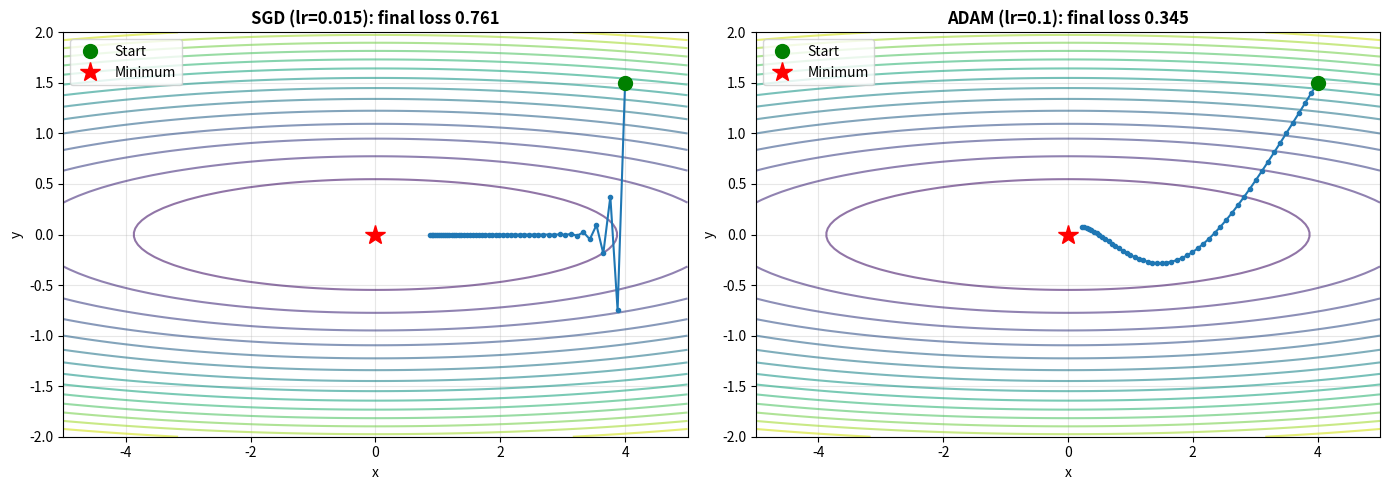

Write Python code to recreate this figure.
"""
COURSE 2 TOPIC 4: ADAM OPTIMIZER


SGD (Stochastic Gradient Descent):
  w = w - lr * dw
  Problem: Slow, gets stuck in plateaus
  
Momentum:
  v = β*v + dw
  w = w - lr * v
  Better: Accelerates in consistent direction
  
RMSprop:
  s = β*s + dw²
  w = w - lr * dw / √s
  Better: Adapts learning rate per parameter
  
ADAM (Adaptive Moment Estimation):
  m = β1*m + (1-β1)*dw          ← Momentum
  v = β2*v + (1-β2)*dw²         ← RMSprop
  m_hat = m / (1 - β1^t)        ← Bias correction
  v_hat = v / (1 - β2^t)        ← Bias correction
  w = w - lr * m_hat / (√v_hat + ε)
  
  Best of both worlds!
  β1 = 0.9 (momentum coefficient)
  β2 = 0.999 (RMSprop coefficient)
  ε = 1e-8 (numerical stability)
"""


import numpy as np
import matplotlib.pyplot as plt


# Simulate loss landscape
np.random.seed(42)
 
# Function with valley
def loss_landscape(x, y):
    return x**2 + 50*y**2
 
x_vals = np.linspace(-5, 5, 100)
y_vals = np.linspace(-2, 2, 100)
X, Y = np.meshgrid(x_vals, y_vals)
Z = loss_landscape(X, Y)
 
# Simulate optimization paths (loss = x^2 + 50*y^2: a long, narrow valley)
def run_sgd(lr, steps=50):
    x, y = 4.0, 1.5
    path = [(x, y)]
    for _ in range(steps):
        x -= lr * 2 * x
        y -= lr * 100 * y
        path.append((x, y))
    return np.array(path)
 
def run_adam(lr, steps=50, b1=0.9, b2=0.999, eps=1e-8):
    x, y = 4.0, 1.5
    m, v = np.zeros(2), np.zeros(2)
    path = [(x, y)]
    for t in range(1, steps + 1):
        g = np.array([2 * x, 100 * y])
        m = b1 * m + (1 - b1) * g
        v = b2 * v + (1 - b2) * g ** 2
        step = lr * (m / (1 - b1 ** t)) / (np.sqrt(v / (1 - b2 ** t)) + eps)
        x -= step[0]; y -= step[1]
        path.append((x, y))
    return np.array(path)
 
def end_loss(path):
    return path[-1, 0] ** 2 + 50 * path[-1, 1] ** 2
 
print(f"\nFINAL LOSS after 50 steps (start = {16 + 50 * 2.25:.1f}). Every optimizer needs its OWN learning rate:")
sgd_runs = {lr: run_sgd(lr) for lr in [0.005, 0.015, 0.05]}
adam_runs = {lr: run_adam(lr) for lr in [0.05, 0.1, 0.3, 1.0]}
for lr, pth in sgd_runs.items():
    L_ = end_loss(pth)
    print(f"  SGD  lr={lr:<6} -> final loss {L_:.3g}{'   (DIVERGED!)' if L_ > 1e3 else ''}")
for lr, pth in adam_runs.items():
    print(f"  ADAM lr={lr:<6} -> final loss {end_loss(pth):.3g}")
best_sgd = min(sgd_runs, key=lambda k: end_loss(sgd_runs[k]))
best_adam = min(adam_runs, key=lambda k: end_loss(adam_runs[k]))
print(f"Plotted below: the best of each grid -> SGD lr={best_sgd}, ADAM lr={best_adam}")
 
fig, axes = plt.subplots(1, 2, figsize=(14, 5))
for ax, pth, name in [(axes[0], sgd_runs[best_sgd], f"SGD (lr={best_sgd})"),
                      (axes[1], adam_runs[best_adam], f"ADAM (lr={best_adam})")]:
    ax.contour(X, Y, Z, levels=20, alpha=0.6)
    ax.plot(pth[:, 0], pth[:, 1], 'o-', markersize=3, linewidth=1.5)
    ax.plot(pth[0, 0], pth[0, 1], 'go', markersize=10, label='Start')
    ax.plot(0, 0, 'r*', markersize=15, label='Minimum')
    ax.set_title(f"{name}: final loss {end_loss(pth):.3g}", fontweight='bold')
    ax.set_xlabel('x'); ax.set_ylabel('y'); ax.legend(); ax.grid(True, alpha=0.3)
 
plt.tight_layout()
plt.savefig('adam_vs_sgd.png', dpi=300, bbox_inches='tight')
print("✓ Saved: adam_vs_sgd.png")
plt.show()

"""
learning_rate (lr):
  Typical: 0.001, 0.0001
  Higher → Faster but may diverge
  Lower → Slower but more stable
 
beta1 (momentum coefficient):
  Default: 0.9
  How much to remember past gradients
  0.9 = Remember 90%, current = 10%
 
beta2 (RMSprop coefficient):
  Default: 0.999
  How much to smooth variance
  0.999 = Remember 99.9%, current = 0.1%
 
epsilon:
  Default: 1e-8
  Prevents division by zero
 
Typical defaults work well!
lr = 0.001 is usually safe to start
"""
